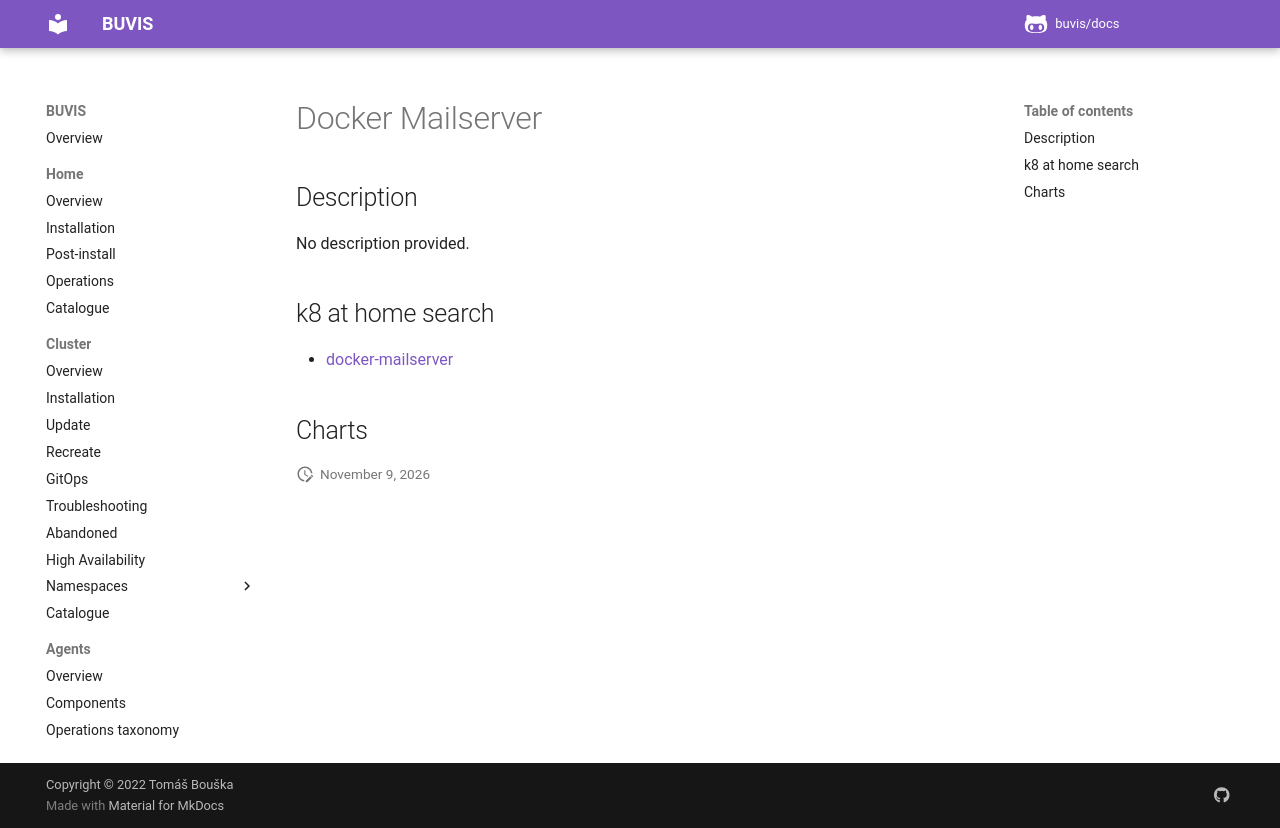

repository: buvis/docs · page: cluster/catalogue/docker-mailserver/index.html · generator: mkdocs

# Docker Mailserver

## Description

No description provided.

## k8 at home search

- [docker-mailserver](https://nanne.dev/k8s-at-home-search/#/docker-mailserver)

## Charts
